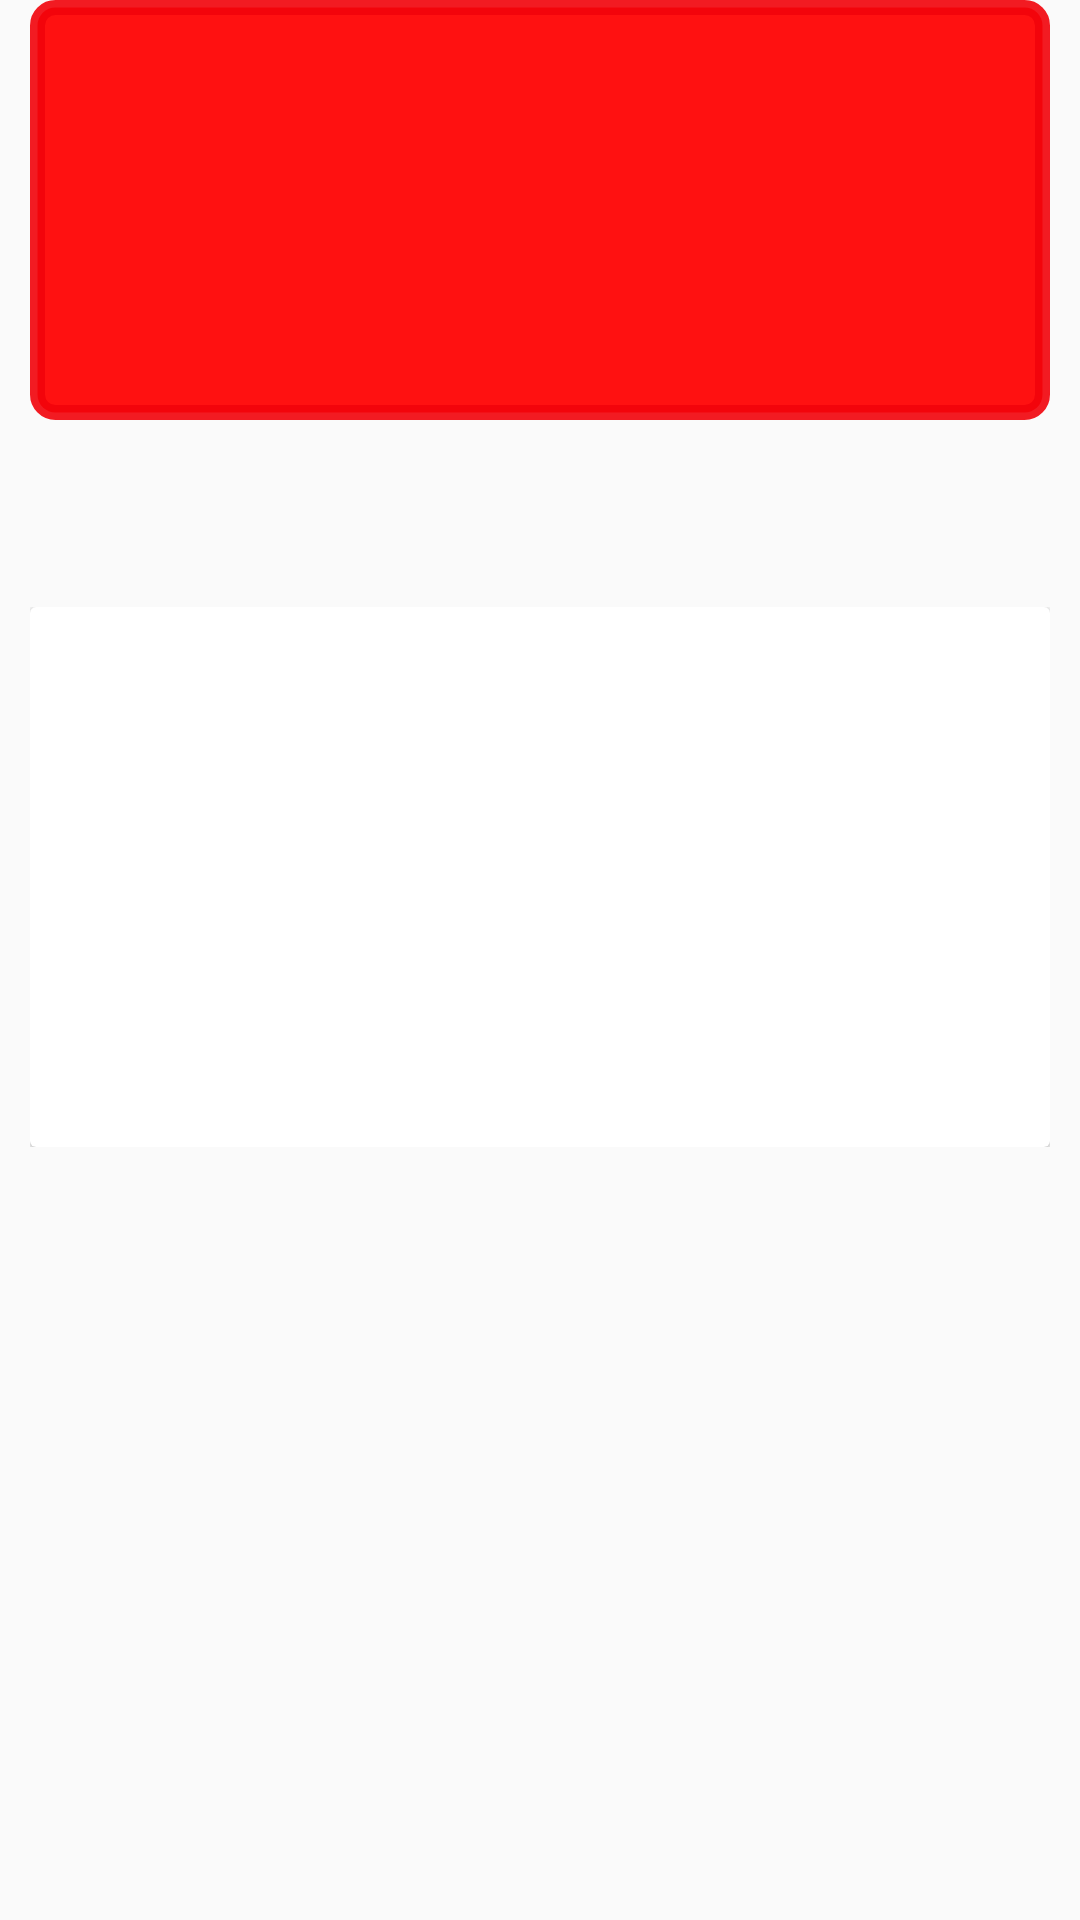

This screen was rendered from an Android layout file. Write that file and the resources it references.
<!-- AndroidManifest.xml: application theme AppTheme -->
<!-- res/layout/content_pest.xml -->
<?xml version="1.0" encoding="utf-8"?>
<android.support.v4.widget.NestedScrollView
    xmlns:android="http://schemas.android.com/apk/res/android"
    xmlns:app="http://schemas.android.com/apk/res-auto"
    xmlns:tools="http://schemas.android.com/tools"
    android:layout_width="match_parent"
    android:layout_height="match_parent"
    android:layout_marginTop="70dp"
    android:layout_marginBottom="30dp"
    app:layout_behavior="@string/appbar_scrolling_view_behavior"
    tools:context="com.org.tkru.pestlibrary.PestActivity"
    tools:showIn="@layout/activity_pest">

    <LinearLayout
        android:layout_width="match_parent"
        android:layout_height="wrap_content"
        android:orientation="vertical">

        <LinearLayout
            android:id="@+id/banner_layout"
            android:layout_width="match_parent"
            android:layout_marginLeft="10dp"
            android:layout_marginRight="10dp"
            android:background="@drawable/redbackground"
            android:layout_height="140dp">
            <ImageView
                android:id="@+id/pest_bannar_image"
                android:layout_margin="5dp"
                android:layout_width="fill_parent"
                android:layout_height="fill_parent"
                android:cropToPadding="true"
                android:scaleType="centerCrop" />
        </LinearLayout>
        <LinearLayout
            android:layout_width="match_parent"
            android:layout_margin="14dp"
            android:orientation="vertical"
            android:layout_height="wrap_content">
            <TextView
                android:id="@+id/pest_title"
                android:layout_width="wrap_content"
                android:textSize="18dp"
                android:textStyle="bold"
                android:textColor="@color/dark_black"
                android:layout_height="wrap_content" />
        </LinearLayout>
      <android.support.v4.widget.NestedScrollView
            android:layout_width="match_parent"
            android:layout_height="200dp"
            android:translationZ="2dp"
            style="@style/NestedScrollBarStyle"
            android:padding="10dp">
            <android.support.v7.widget.CardView
                android:id="@+id/showcontains"
                android:layout_width="match_parent"
                android:visibility="visible"
                android:orientation="vertical"
                android:layout_height="wrap_content">
                <TextView
                    android:id="@+id/pest_contains_text"
                    android:layout_width="wrap_content"
                    android:textSize="16dp"
                    android:layout_margin="10dp"
                    android:textStyle="normal"
                    android:textColor="@color/black"
                    android:layout_height="wrap_content" />
            </android.support.v7.widget.CardView>
      </android.support.v4.widget.NestedScrollView>
        <LinearLayout
            android:layout_width="wrap_content"
            android:layout_margin="10dp"
            android:layout_gravity="center"
            android:id="@+id/grid_pest_one"
            android:layout_height="wrap_content">
          <com.org.tkru.pestlibrary.model.ExpandableHeightGridView
            android:id="@+id/pest_imagescategory"
            android:layout_width="wrap_content"
            android:layout_height="wrap_content"
            android:paddingLeft="10dp"
            android:paddingTop="10dp"
            android:visibility="gone"
            android:background="#000000"
            android:paddingRight="10dp"
            android:horizontalSpacing="10dp"
            android:isScrollContainer="false"
            android:numColumns="3"
            android:layout_gravity="center"
            android:gravity="center"
            android:stretchMode="columnWidth"
            android:verticalSpacing="10dp"/>
            <ProgressBar
                android:visibility="gone"
                android:id="@+id/progressBar"
                android:layout_width="30dp"
                android:translationZ="2dp"
                android:layout_height="30dp"
                android:layout_gravity="center"
                android:layout_centerHorizontal="true"
                android:layout_centerVertical="true" />
        </LinearLayout>
</LinearLayout>

</android.support.v4.widget.NestedScrollView>
<!-- res/layout/activity_pest.xml (included above) -->
<?xml version="1.0" encoding="utf-8"?>
<android.support.design.widget.CoordinatorLayout
    xmlns:android="http://schemas.android.com/apk/res/android"
    xmlns:app="http://schemas.android.com/apk/res-auto"
    xmlns:tools="http://schemas.android.com/tools"
    android:layout_width="match_parent"
    android:id="@+id/detailsconnectioncheck"
    android:layout_height="match_parent"
    tools:context="com.org.tkru.pestlibrary.PestActivity">

        <android.support.v7.widget.Toolbar
            android:id="@+id/toolbar"
            android:layout_width="match_parent"
            android:layout_height="60dp"
            android:background="@color/red"
            app:popupTheme="@style/AppTheme.PopupOverlay" >
          <LinearLayout
              android:layout_width="match_parent"
              android:orientation="horizontal"
              android:layout_height="match_parent">
              <ImageView
                  android:id="@+id/back_from_details"
                  android:layout_gravity="center"
                  android:background="@drawable/ic_keyboard_arrow_left_black_24dp"
                  android:layout_width="50dp"
                  android:layout_height="50dp" />
              <ImageView
                  android:background="@drawable/homeicon"
                  android:layout_width="50dp"
                  android:layout_gravity="center"
                  android:tint="@color/white"
                  android:layout_height="50dp" />
              <TextView
                  android:id="@+id/pest_header"
                  android:layout_width="match_parent"
                  android:layout_gravity="center"
                  android:layout_marginLeft="20dp"
                  android:textColor="@color/white"
                  android:textStyle="bold"
                  android:textSize="18dp"
                  android:layout_height="wrap_content" />
          </LinearLayout>
   </android.support.v7.widget.Toolbar>

    <include layout="@layout/content_pest" />
    <com.org.tkru.pestlibrary.model.FooterBarLayout
        android:layout_width="match_parent"
        android:layout_height="30dp"
        android:background="@color/white"
        android:layout_gravity="bottom">
        <LinearLayout
            android:layout_width="match_parent"
            android:orientation="horizontal"
            android:layout_gravity="center"
            android:gravity="center"
            android:layout_height="match_parent">
            <TextView
                android:layout_weight="1"
                android:layout_width="wrap_content"
                android:text="@string/copyright"
                android:layout_gravity="center"
                android:gravity="center"
                android:textSize="14dp"
                android:textColor="@color/dark_black"
                android:textStyle="normal"
                android:layout_height="wrap_content" />
        </LinearLayout>
    </com.org.tkru.pestlibrary.model.FooterBarLayout>
</android.support.design.widget.CoordinatorLayout>
<!-- resources referenced by this layout -->
<resources>
  <color name="black">#aa000000</color>
  <color name="dark_black">#000</color>
  <color name="red">#ff0303</color>
  <color name="white">#ffffff</color>
  <!-- drawable homeicon: png bitmap (drawable, 10634 bytes) -->
  <!-- drawable ic_keyboard_arrow_left_black_24dp (drawable) -->
  <vector xmlns:android="http://schemas.android.com/apk/res/android"
          android:width="24dp"
          android:height="24dp"
          android:viewportWidth="24.0"
          android:viewportHeight="24.0">
      <path
          android:fillColor="#fffefe"
          android:pathData="M15.41,16.09l-4.58,-4.59 4.58,-4.59L14,5.5l-6,6 6,6z"/>
  </vector>
  <!-- drawable redbackground (drawable) -->
  <?xml version="1.0" encoding="utf-8"?>
  <shape xmlns:android="http://schemas.android.com/apk/res/android" android:shape="rectangle" >
  
      <gradient
          android:centerColor="#eeff0000"
          android:endColor="#eeff0000"
          android:startColor="#eeff0000"
          android:type="linear"/>
      <corners
          android:radius="6dp"/>
      <stroke android:width="5dp"
          android:color="#e5f2030b" />
  </shape>
  <string name="copyright">Copyright@Pest Library,2017.All Rights Reserved.</string>
  <style name="AppTheme.PopupOverlay" parent="ThemeOverlay.AppCompat.Light" />
  <style name="NestedScrollBarStyle">
          <item name="android:scrollbarFadeDuration">2</item>
          <item name="android:scrollbars">vertical</item>
          <item name="android:fillViewport">true</item>
          <item name="android:orientation">vertical</item>
      </style>
  <style name="AppTheme" parent="Theme.AppCompat.Light.DarkActionBar">
          
          <item name="colorPrimary">@color/colorPrimary</item>
          <item name="colorPrimaryDark">@color/colorPrimaryDark</item>
          <item name="colorAccent">@color/colorAccent</item>
      </style>
  <color name="colorPrimary">#3F51B5</color>
  <color name="colorPrimaryDark">#303F9F</color>
  <color name="colorAccent">#FF4081</color>
</resources>
